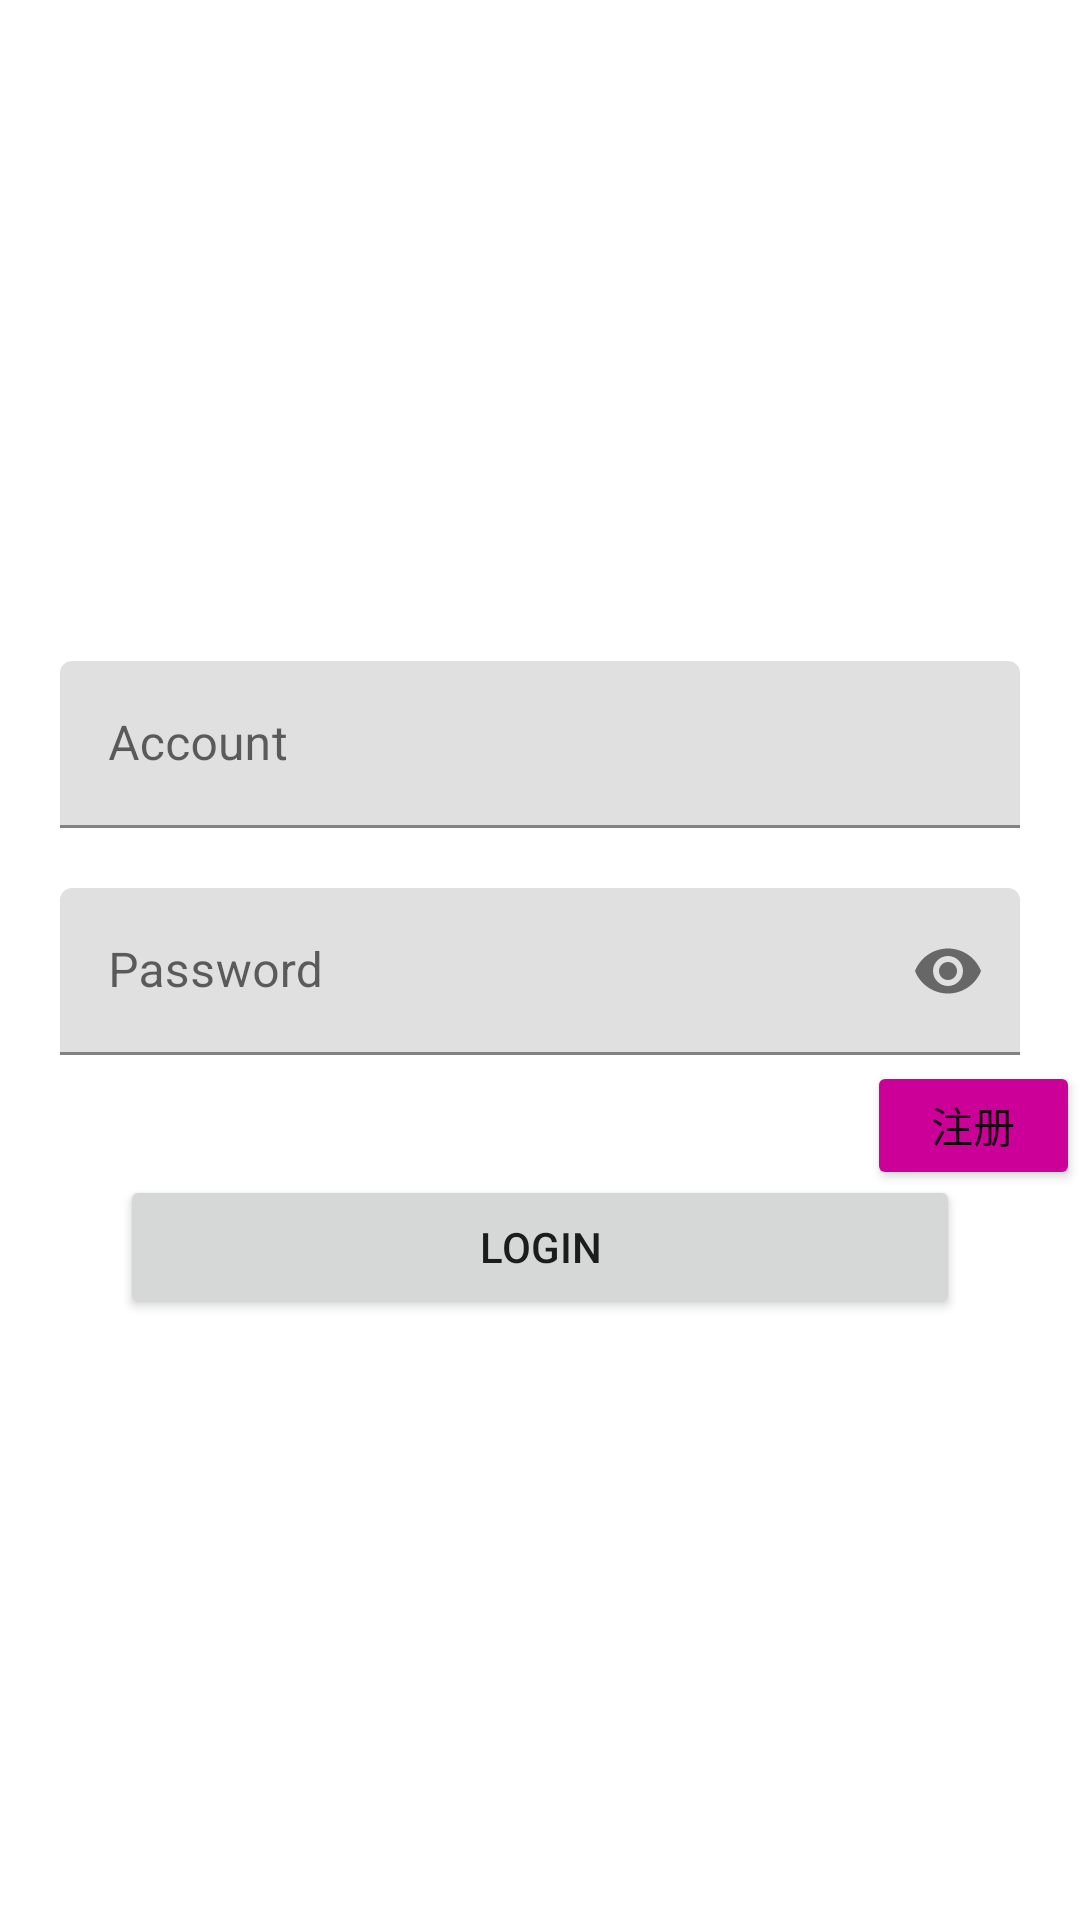

This screen was rendered from an Android layout file. Write that file and the resources it references.
<!-- AndroidManifest.xml: application theme Theme.AppDevelopment -->
<!-- res/layout/fragment_login.xml -->
<?xml version="1.0" encoding="utf-8"?>
<androidx.constraintlayout.widget.ConstraintLayout xmlns:android="http://schemas.android.com/apk/res/android"
    xmlns:app="http://schemas.android.com/apk/res-auto"
    xmlns:tools="http://schemas.android.com/tools"
    android:layout_width="match_parent"
    android:layout_height="match_parent">

    <androidx.fragment.app.FragmentContainerView
        xmlns:android="http://schemas.android.com/apk/res/android"
        xmlns:app="http://schemas.android.com/apk/res-auto"
        android:id="@+id/fragment_container_login"
        android:layout_width="match_parent"
        android:layout_height="match_parent">
    </androidx.fragment.app.FragmentContainerView>

    <ImageView
        android:id="@+id/userBandage"
        android:layout_width="match_parent"
        android:layout_height="wrap_content"
        app:layout_constraintBottom_toTopOf="@+id/constraintLayout"
        app:layout_constraintEnd_toEndOf="parent"
        app:layout_constraintStart_toStartOf="parent"
        app:layout_constraintTop_toTopOf="parent" />


    <androidx.constraintlayout.widget.ConstraintLayout
        android:id="@+id/constraintLayout"
        android:layout_width="match_parent"
        android:layout_height="wrap_content"
        app:layout_constraintBottom_toBottomOf="parent"
        app:layout_constraintEnd_toEndOf="parent"
        app:layout_constraintStart_toStartOf="parent"
        app:layout_constraintTop_toTopOf="parent">

        <com.google.android.material.textfield.TextInputLayout
            android:id="@+id/accountTextLayout"
            android:layout_width="match_parent"
            android:layout_height="wrap_content"
            android:layout_margin="20dp"
            android:hint="Account"
            app:layout_constraintEnd_toEndOf="parent"
            app:layout_constraintStart_toStartOf="parent"
            app:layout_constraintTop_toTopOf="parent">

            <com.google.android.material.textfield.TextInputEditText
                android:id="@+id/accountTextField"
                android:layout_width="match_parent"
                android:layout_height="wrap_content" />

        </com.google.android.material.textfield.TextInputLayout>

        <com.google.android.material.textfield.TextInputLayout
            android:id="@+id/passwordTextLayout"
            android:layout_width="match_parent"
            android:layout_height="wrap_content"
            android:layout_margin="20dp"
            android:hint="Password"
            app:endIconMode="password_toggle"
            app:layout_constraintEnd_toEndOf="parent"
            app:layout_constraintStart_toStartOf="parent"
            app:layout_constraintTop_toBottomOf="@+id/accountTextLayout">

            <com.google.android.material.textfield.TextInputEditText
                android:id="@+id/passwordTextField"
                android:layout_width="match_parent"
                android:layout_height="wrap_content"
                android:inputType="textPassword" />

        </com.google.android.material.textfield.TextInputLayout>

        <Button
            android:layout_width="match_parent"
            android:layout_height="wrap_content"
            android:layout_margin="40dp"
            android:text="Login"
            android:id="@+id/loginButton"
            app:layout_constraintTop_toBottomOf="@+id/passwordTextLayout" />

        <Button
            android:id="@+id/registerButton"
            android:layout_width="71dp"
            android:layout_height="43dp"
            android:layout_marginTop="2dp"
            android:backgroundTint="#cc0099"
            android:text="注册"
            app:layout_constraintEnd_toEndOf="parent"
            app:layout_constraintTop_toBottomOf="@+id/passwordTextLayout" />

    </androidx.constraintlayout.widget.ConstraintLayout>

</androidx.constraintlayout.widget.ConstraintLayout>
<!-- resources referenced by this layout -->
<resources>
  <style name="Theme.AppDevelopment" parent="Theme.MaterialComponents.DayNight.NoActionBar">
          <item name="android:windowNoTitle">true</item>
          <item name="android:windowFullscreen">true</item>
          
          <item name="colorPrimary">@color/purple_500</item>
          <item name="colorPrimaryVariant">@color/purple_700</item>
          <item name="colorOnPrimary">@color/white</item>
          
          <item name="colorSecondary">@color/teal_200</item>
          <item name="colorSecondaryVariant">@color/teal_700</item>
          <item name="colorOnSecondary">@color/black</item>
          
          <item name="android:statusBarColor" tools:targetApi="l">?attr/colorPrimaryVariant</item>
          
      </style>
  <color name="purple_500">#FF6200EE</color>
  <color name="purple_700">#FF3700B3</color>
  <color name="white">#FFFFFFFF</color>
  <color name="teal_200">#FF03DAC5</color>
  <color name="teal_700">#FF018786</color>
  <color name="black">#FF000000</color>
</resources>
